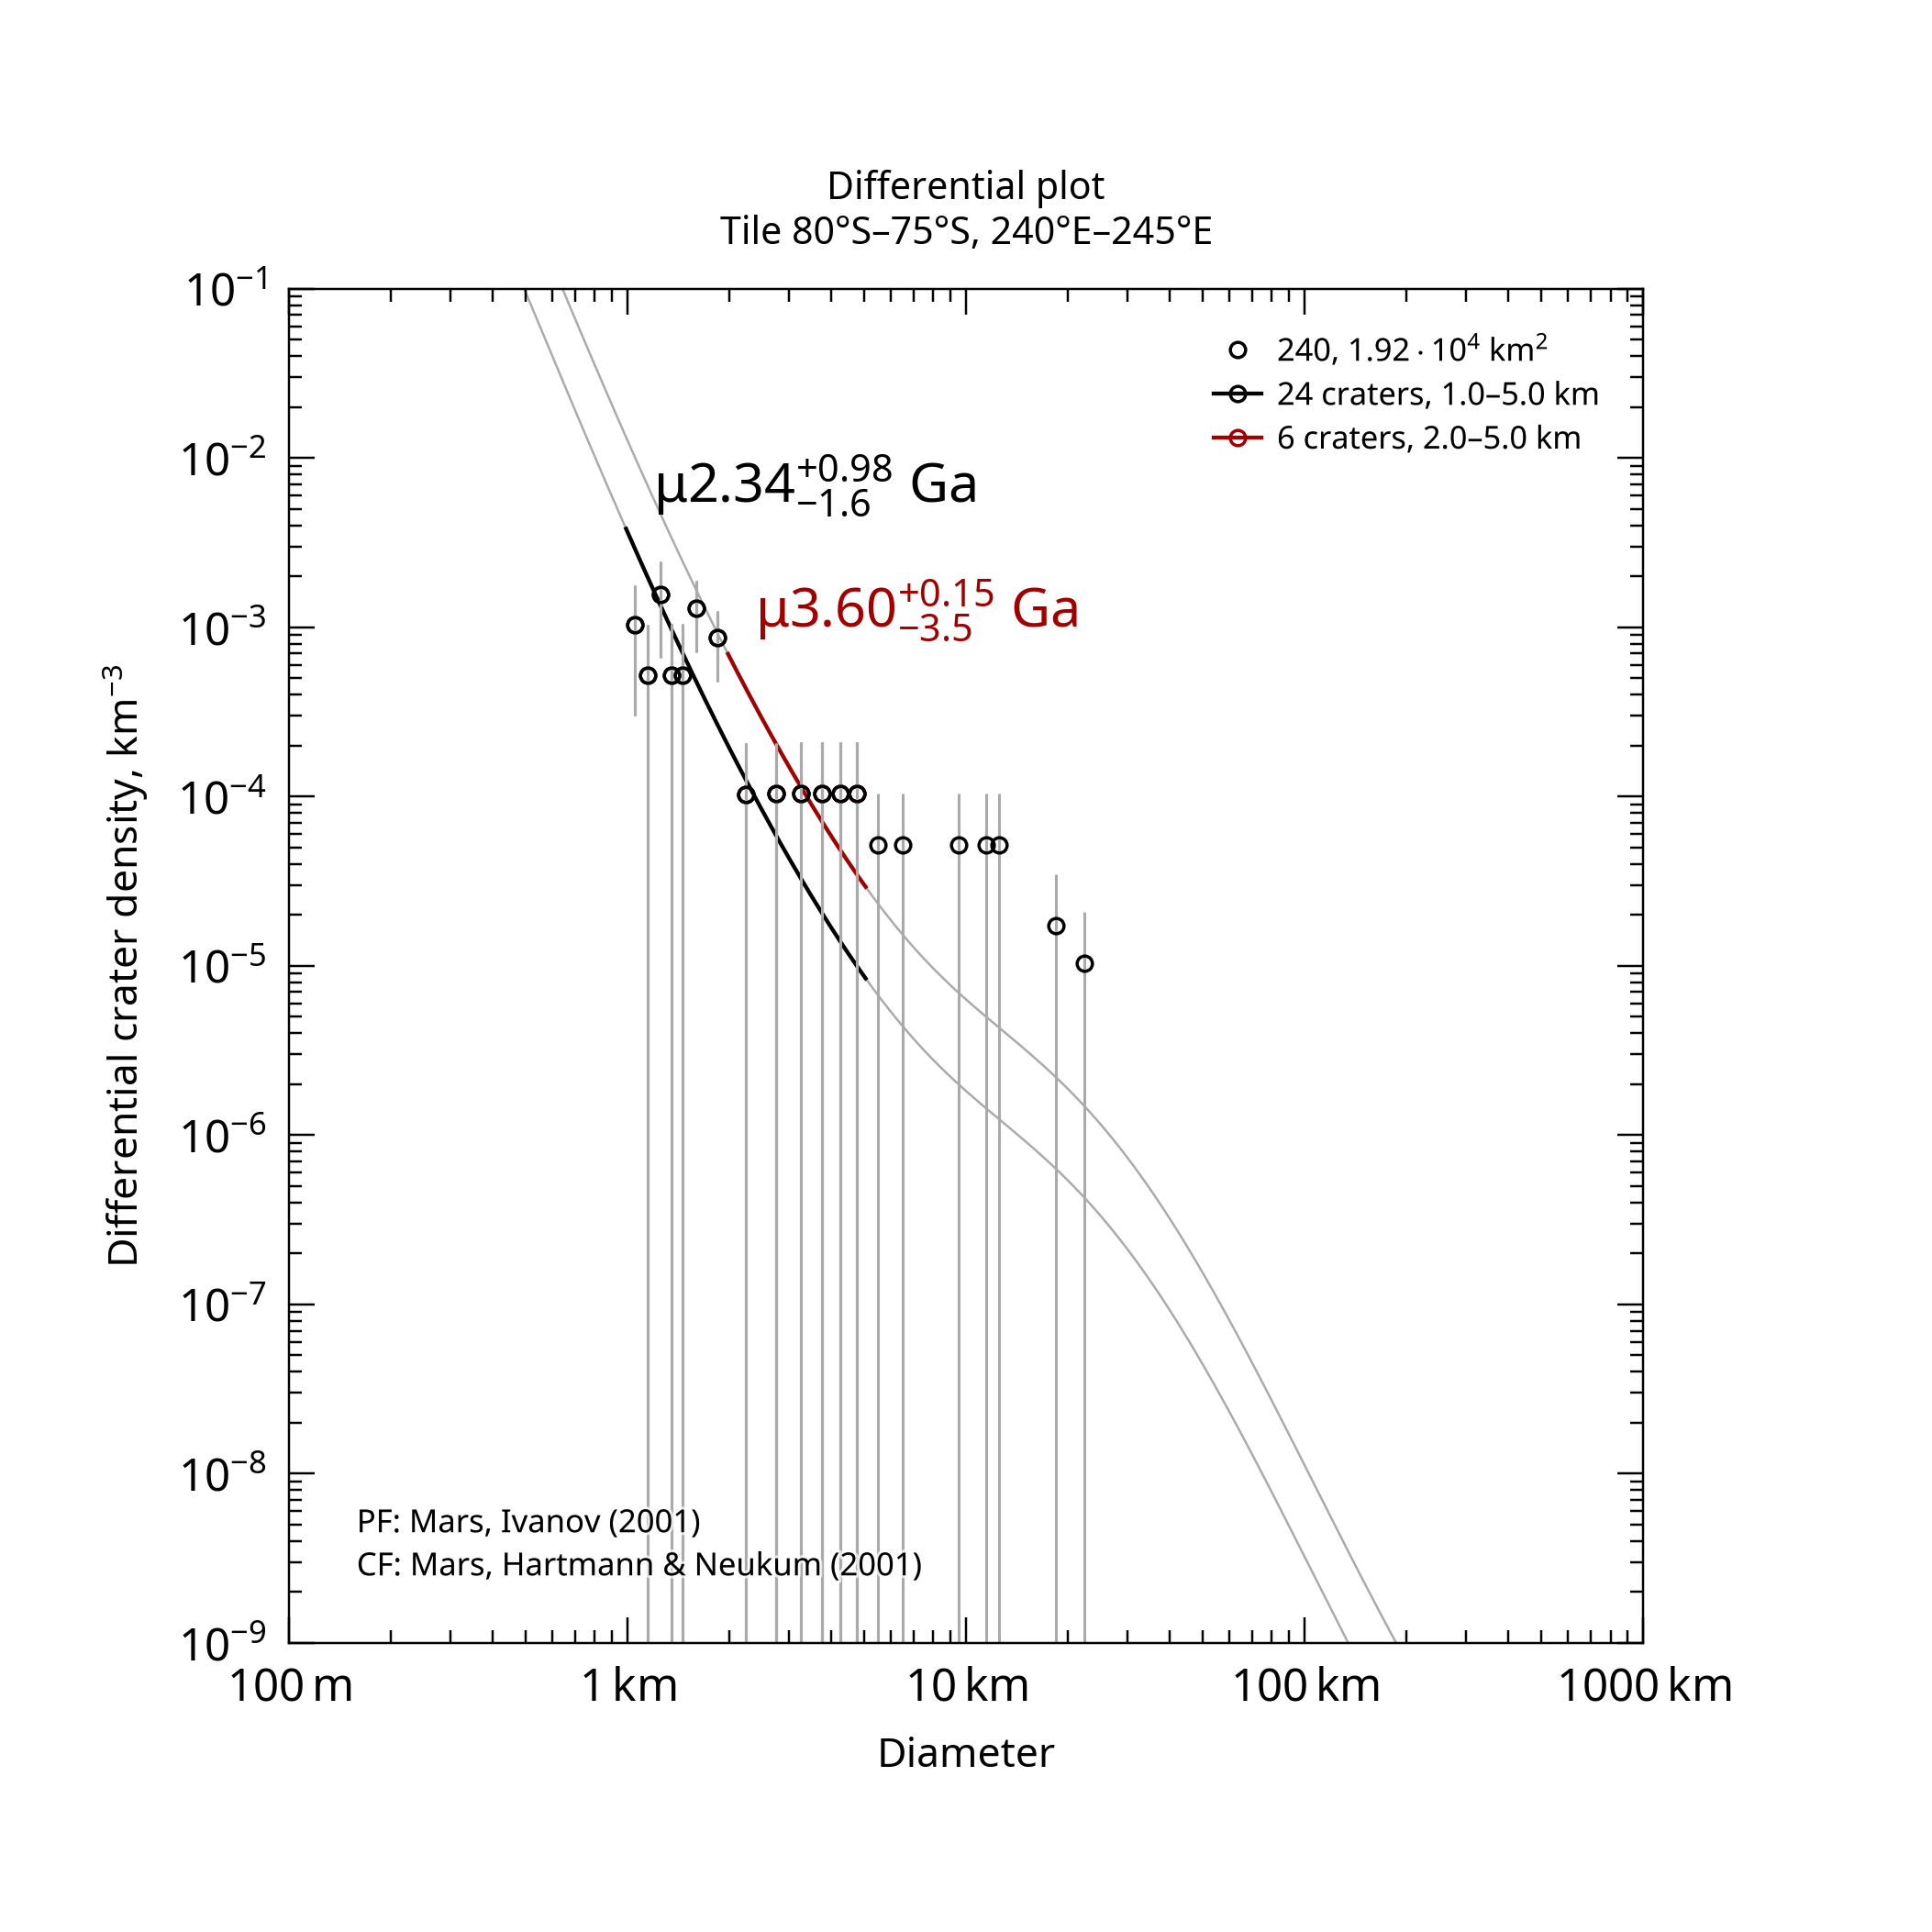

The table this chart was drawn from, first rows:
, , , , , , , , , , , , , , , , , , , , Formatted values [paste MathML into Word…
, , , , , , , , , , , , , , , , , , , , , MathML, , Latex
Name, Area, Binning, d_min, d_max, Method, Resurf, N, N_event, Age, Age-, Age+, a0, a0-, a0+, N(1), N(1)-, N(1)+, Source, , Range, Age, N(1), Age
240, 19186, pseudo-log, 1, 5, d-fit, 0, 24.0, 24, 2.34, 0.713, 3.32, -2.943, -3.459, -2.713, 1.14e-03, 3.48e-04, 1.93e-03, tiles_scc/tile_lat-80_lon+240.scc, , 1.0–5.0 km, <math xmlns="http://www.w3.org/1998/Math…, <math xmlns="http://www.w3.org/1998/Math…, $\mu2.34^{+0.98}_{-1.6}$ Ga
240, 19186, pseudo-log, 2, 5, d-fit, 0, 6.0, 6, 3.6, 0.104, 3.75, -2.402, -4.296, -2.104, 3.96e-03, 5.05e-05, 7.88e-03, tiles_scc/tile_lat-80_lon+240.scc, , 2.0–5.0 km, <math xmlns="http://www.w3.org/1998/Math…, <math xmlns="http://www.w3.org/1998/Math…, $\mu3.60^{+0.15}_{-3.5}$ Ga
